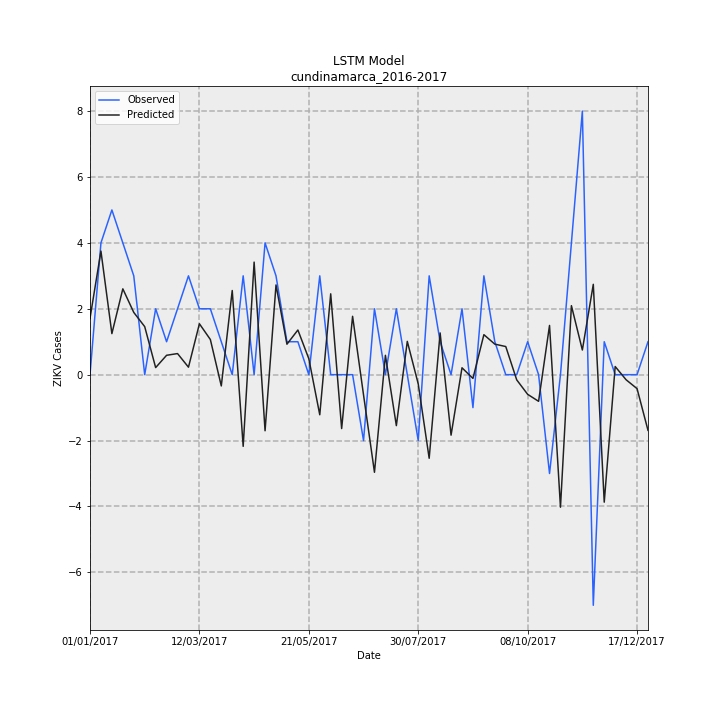

Values plotted in this chart, from the file beside it:
Date, Observed, Predicted, error
01/01/2017, 0.0, 1.712, 1.712
08/01/2017, 4, 3.751, -0.2487
15/01/2017, 5, 1.246, -3.754
22/01/2017, 4, 2.605, -1.395
29/01/2017, 3, 1.89, -1.11
05/02/2017, 0.0, 1.458, 1.458
12/02/2017, 2, 0.2147, -1.785
19/02/2017, 1, 0.5884, -0.4116
26/02/2017, 2, 0.6405, -1.359
05/03/2017, 3, 0.2275, -2.772
12/03/2017, 2, 1.545, -0.4549
19/03/2017, 2, 1.067, -0.9326
26/03/2017, 1, -0.3421, -1.342
02/04/2017, 0.0, 2.554, 2.554
09/04/2017, 3, -2.176, -5.176
16/04/2017, 0.0, 3.417, 3.417
23/04/2017, 4, -1.703, -5.703
30/04/2017, 3, 2.723, -0.2767
07/05/2017, 1, 0.9251, -0.07488
14/05/2017, 1, 1.356, 0.356
21/05/2017, 0.0, 0.4836, 0.4836
28/05/2017, 3, -1.217, -4.217
04/06/2017, 0.0, 2.454, 2.454
11/06/2017, 0.0, -1.636, -1.636
18/06/2017, 0.0, 1.771, 1.771
25/06/2017, -2, -0.6137, 1.386
02/07/2017, 2, -2.963, -4.963
09/07/2017, 0.0, 0.5875, 0.5875
16/07/2017, 2, -1.547, -3.547
23/07/2017, 0.0, 1.011, 1.011
30/07/2017, -2, -0.2807, 1.719
06/08/2017, 3, -2.538, -5.538
13/08/2017, 1, 1.267, 0.2673
20/08/2017, 0.0, -1.836, -1.836
27/08/2017, 2, 0.2089, -1.791
03/09/2017, -1, -0.1137, 0.8863
10/09/2017, 3, 1.214, -1.786
17/09/2017, 1, 0.9265, -0.07352
24/09/2017, 0.0, 0.8538, 0.8538
01/10/2017, 0.0, -0.1574, -0.1574
08/10/2017, 1, -0.5967, -1.597
15/10/2017, 0.0, -0.8088, -0.8088
22/10/2017, -3, 1.494, 4.494
29/10/2017, 0.0, -4.023, -4.023
05/11/2017, 4, 2.095, -1.905
12/11/2017, 8, 0.7486, -7.251
19/11/2017, -7, 2.743, 9.743
26/11/2017, 1, -3.87, -4.87
03/12/2017, 0.0, 0.2475, 0.2475
10/12/2017, 0.0, -0.155, -0.155
17/12/2017, 0.0, -0.4242, -0.4242
24/12/2017, 1, -1.689, -2.689
